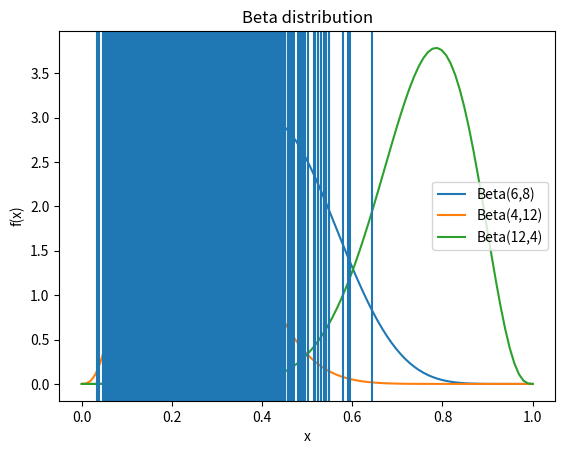

The matplotlib source for this figure:

import matplotlib.pyplot as plt
import numpy as np
from scipy.stats import beta

# 定义x轴上的点
x = np.linspace(0, 1, 100)

# 定义不同参数下的beta分布
a1, b1 = 6,8 # 均匀分布
a2, b2 = 4, 12 # 正偏态分布
a3, b3 = 12, 4 # 负偏态分布
a4, b4 = 2, 2 # 对称分布
a5, b5 = 5, 5 # 双峰分布
res = np.random.beta(a2,b2,1000) # 每次都不一样
print(res)
# 计算不同参数下的概率密度函数值
y1 = beta.pdf(x, a1, b1)
y2 = beta.pdf(x, a2, b2)
y3 = beta.pdf(x, a3, b3)
# y4 = beta.pdf(x, a4, b4)
# y5 = beta.pdf(x, a5, b5)

# 绘制不同参数下的概率密度函数图像
plt.plot(x, y1, label="Beta(6,8)")
plt.plot(x, y2, label="Beta(4,12)")
plt.plot(x, y3, label="Beta(12,4)")
for x in res:
    plt.axvline(x)
# plt.plot(x, y4, label="Beta(2,2)")
# plt.plot(x, y5, label="Beta(2,5)")
plt.xlabel("x")
plt.ylabel("f(x)")
plt.title("Beta distribution")
plt.legend()
plt.show()
